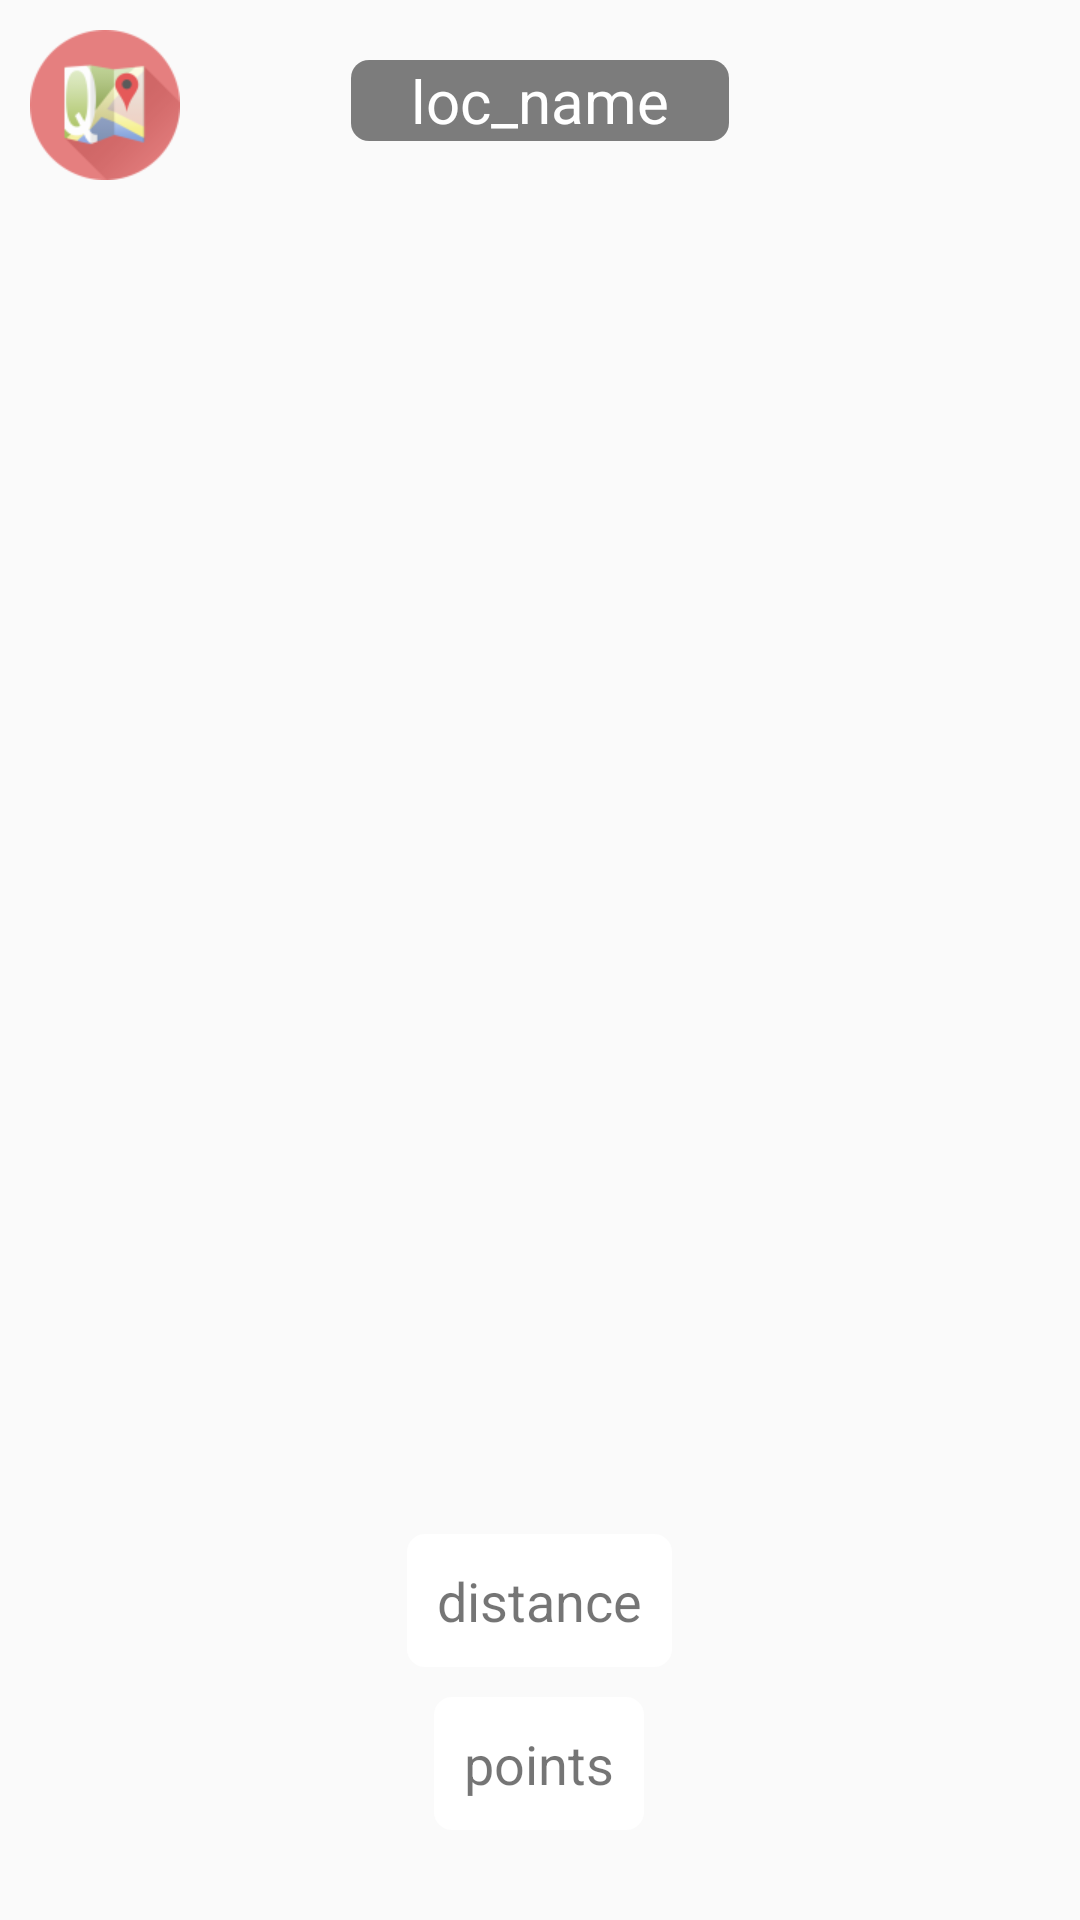

This screen was rendered from an Android layout file. Write that file and the resources it references.
<!-- AndroidManifest.xml: application theme AppTheme -->
<!-- res/layout/activity_navigation_new2.xml -->
<?xml version="1.0" encoding="utf-8"?>
<FrameLayout xmlns:android="http://schemas.android.com/apk/res/android"
    android:orientation="vertical" android:layout_width="match_parent"
    android:layout_height="match_parent">

    <FrameLayout
        android:layout_width="fill_parent"
        android:layout_height="fill_parent"
        android:id="@+id/compass_fragment_layout"
        android:layout_marginTop="0dp"
        android:layout_marginLeft="0dp">

    </FrameLayout>


    <ImageButton
        android:layout_width="50dp"
        android:layout_height="50dp"
        android:text="New Button"
        android:id="@+id/modeButton"
        android:layout_gravity="left|top"
        android:onClick="mapsMode"
        android:src="@drawable/map_icon"
        android:background="#00000000"
        android:adjustViewBounds="true"
        android:scaleType="centerCrop"
        android:layout_marginLeft="10dp"
        android:layout_marginTop="10dp"
        android:alpha="0.7" />

    <TextView
        android:layout_width="wrap_content"
        android:layout_height="wrap_content"
        android:text="loc_name"
        android:id="@+id/current_waypoint_name"
        android:layout_gravity="center_horizontal"
        android:layout_alignParentTop="true"
        android:layout_centerHorizontal="true"
        android:background="@drawable/bg_name_of_destination"
        android:paddingLeft="20dp"
        android:paddingRight="20dp"
        android:layout_marginTop="20dp"
        android:textColor="#FFFFFF"
        android:textSize="20dp" />

    <LinearLayout
        android:orientation="vertical"
        android:layout_width="wrap_content"
        android:layout_height="wrap_content"
        android:layout_gravity="center|bottom"
        android:layout_marginBottom="30dp">

        <TextView
            android:layout_width="wrap_content"
            android:layout_height="wrap_content"
            android:text="distance"
            android:id="@+id/txt_distance"
            android:background="@drawable/bg_distance"
            android:textSize="18dp"
            android:layout_below="@+id/frameLayout"
            android:layout_centerHorizontal="true"
            android:padding="10dp"
            android:layout_gravity="center_horizontal"
            android:layout_marginBottom="10dp" />

        <TextView
            android:layout_width="wrap_content"
            android:layout_height="wrap_content"
            android:text="points"
            android:id="@+id/txt_points"
            android:background="@drawable/bg_distance"
            android:textSize="18dp"
            android:layout_below="@+id/frameLayout"
            android:layout_centerHorizontal="true"
            android:padding="10dp"
            android:layout_gravity="center_horizontal" />
    </LinearLayout>

</FrameLayout>
<!-- resources referenced by this layout -->
<resources>
  <!-- drawable bg_distance (drawable) -->
  <shape xmlns:android="http://schemas.android.com/apk/res/android">
      <solid android:color="#FFFFFF" />
      <corners android:radius="6dp" />
  </shape>
  <!-- drawable bg_name_of_destination (drawable-nodpi) -->
  <shape xmlns:android="http://schemas.android.com/apk/res/android">
      <solid android:color="#80000000" />
      <corners android:radius="6dp" />
  </shape>
  <!-- drawable map_icon: png bitmap (drawable-nodpi, 6998 bytes) -->
  <style name="AppTheme" parent="Theme.AppCompat.Light.DarkActionBar">
          
          <item name="android:colorPrimaryDark">#E38314</item>
      </style>
</resources>
